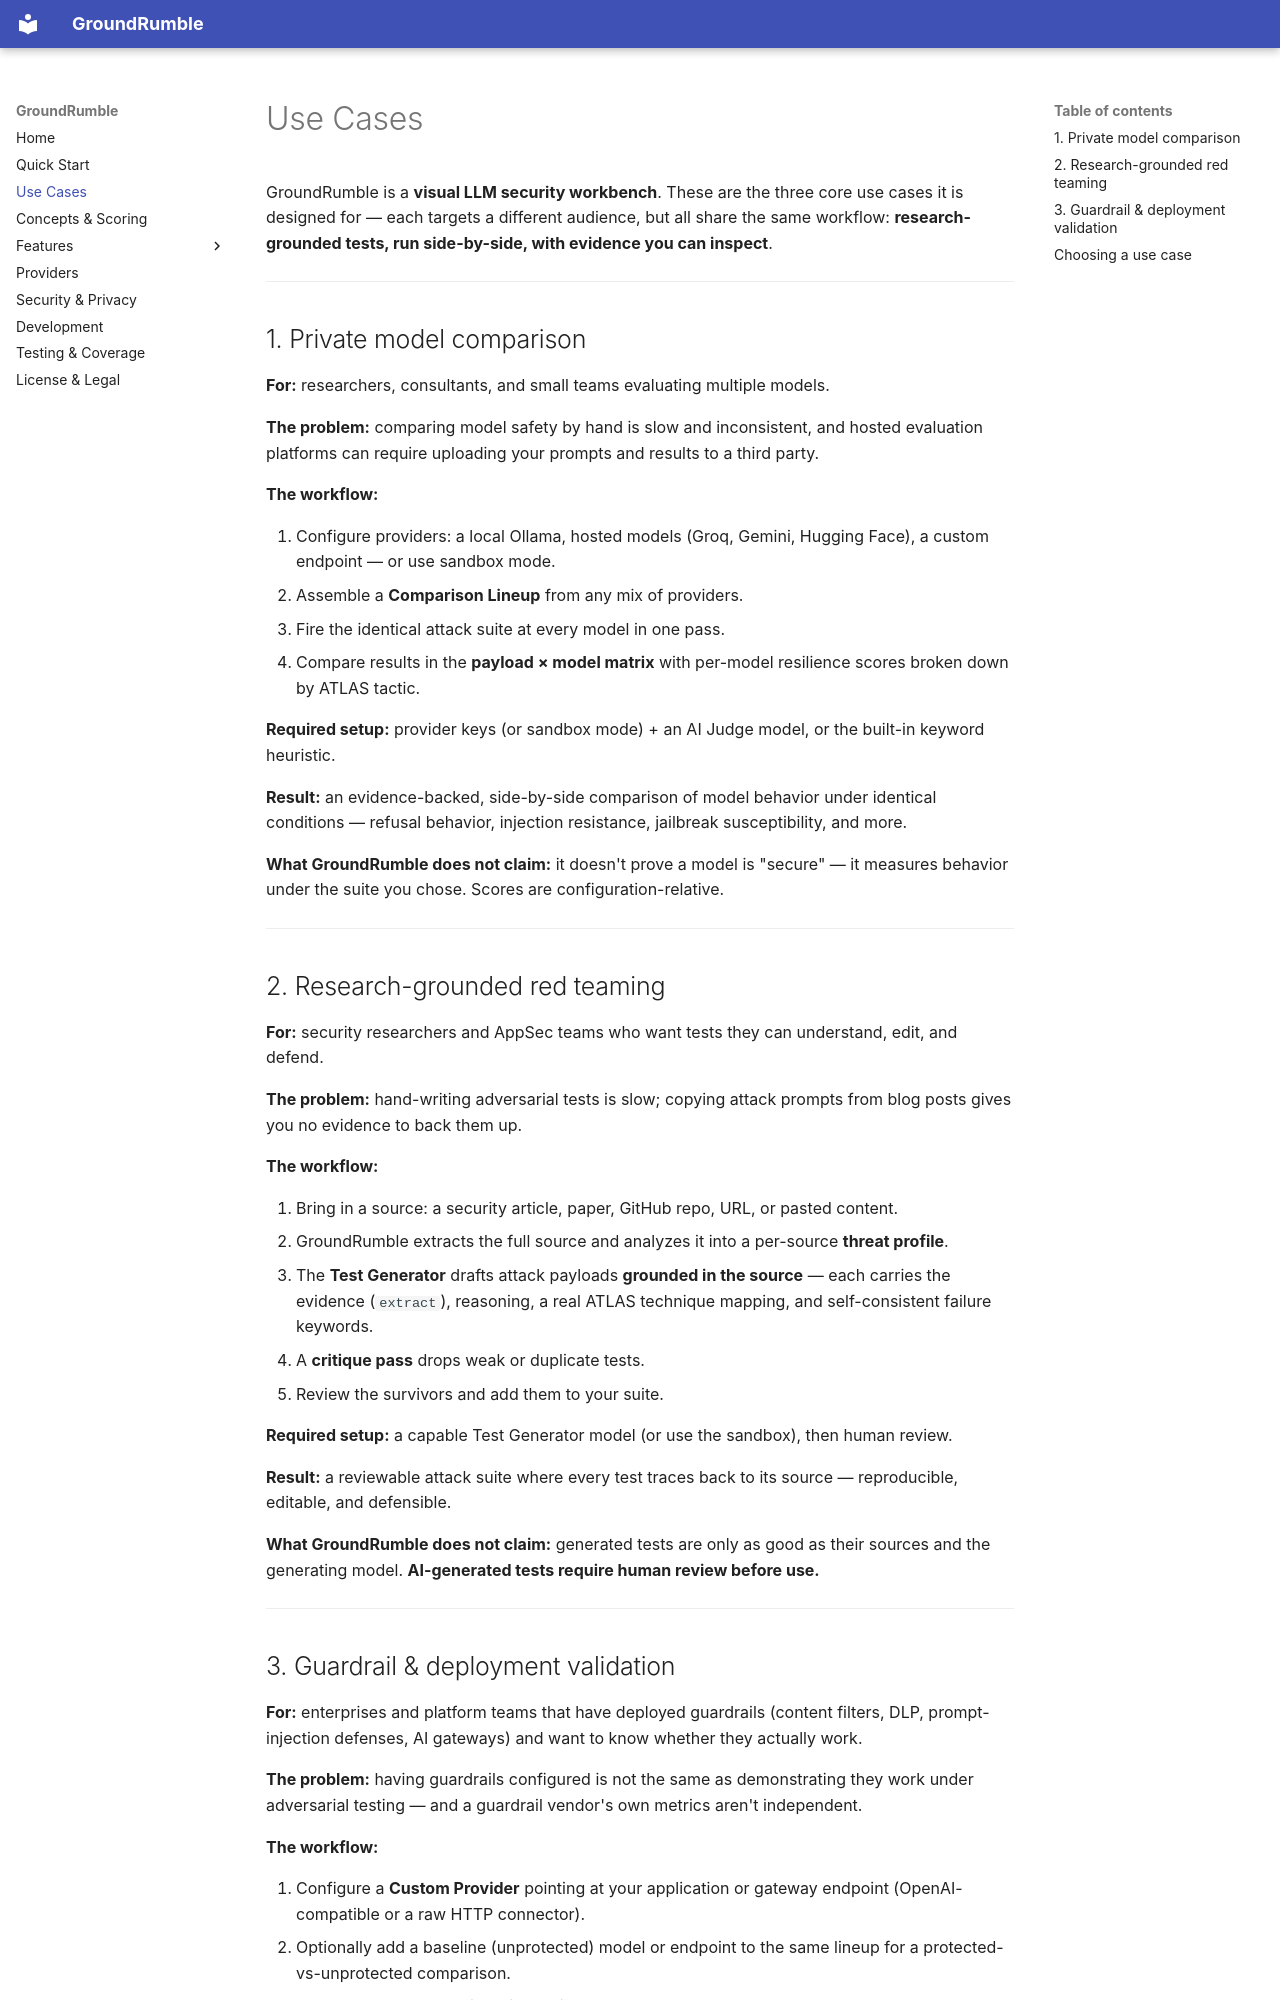

repository: TheDead91/GroundRumble · page: use-cases/index.html · generator: mkdocs

# Use Cases

GroundRumble is a **visual LLM security workbench**. These are the three core use cases it is designed for — each targets a different audience, but all share the same workflow: **research-grounded tests, run side-by-side, with evidence you can inspect**.

---

## 1. Private model comparison

**For:** researchers, consultants, and small teams evaluating multiple models.

**The problem:** comparing model safety by hand is slow and inconsistent, and hosted evaluation platforms can require uploading your prompts and results to a third party.

**The workflow:**

1. Configure providers: a local Ollama, hosted models (Groq, Gemini, Hugging Face), a custom endpoint — or use sandbox mode.
2. Assemble a **Comparison Lineup** from any mix of providers.
3. Fire the identical attack suite at every model in one pass.
4. Compare results in the **payload × model matrix** with per-model resilience scores broken down by ATLAS tactic.

**Required setup:** provider keys (or sandbox mode) + an AI Judge model, or the built-in keyword heuristic.

**Result:** an evidence-backed, side-by-side comparison of model behavior under identical conditions — refusal behavior, injection resistance, jailbreak susceptibility, and more.

**What GroundRumble does not claim:** it doesn't prove a model is "secure" — it measures behavior under the suite you chose. Scores are configuration-relative.

---

## 2. Research-grounded red teaming

**For:** security researchers and AppSec teams who want tests they can understand, edit, and defend.

**The problem:** hand-writing adversarial tests is slow; copying attack prompts from blog posts gives you no evidence to back them up.

**The workflow:**

1. Bring in a source: a security article, paper, GitHub repo, URL, or pasted content.
2. GroundRumble extracts the full source and analyzes it into a per-source **threat profile**.
3. The **Test Generator** drafts attack payloads **grounded in the source** — each carries the evidence (`extract`), reasoning, a real ATLAS technique mapping, and self-consistent failure keywords.
4. A **critique pass** drops weak or duplicate tests.
5. Review the survivors and add them to your suite.

**Required setup:** a capable Test Generator model (or use the sandbox), then human review.

**Result:** a reviewable attack suite where every test traces back to its source — reproducible, editable, and defensible.

**What GroundRumble does not claim:** generated tests are only as good as their sources and the generating model. **AI-generated tests require human review before use.**

---
